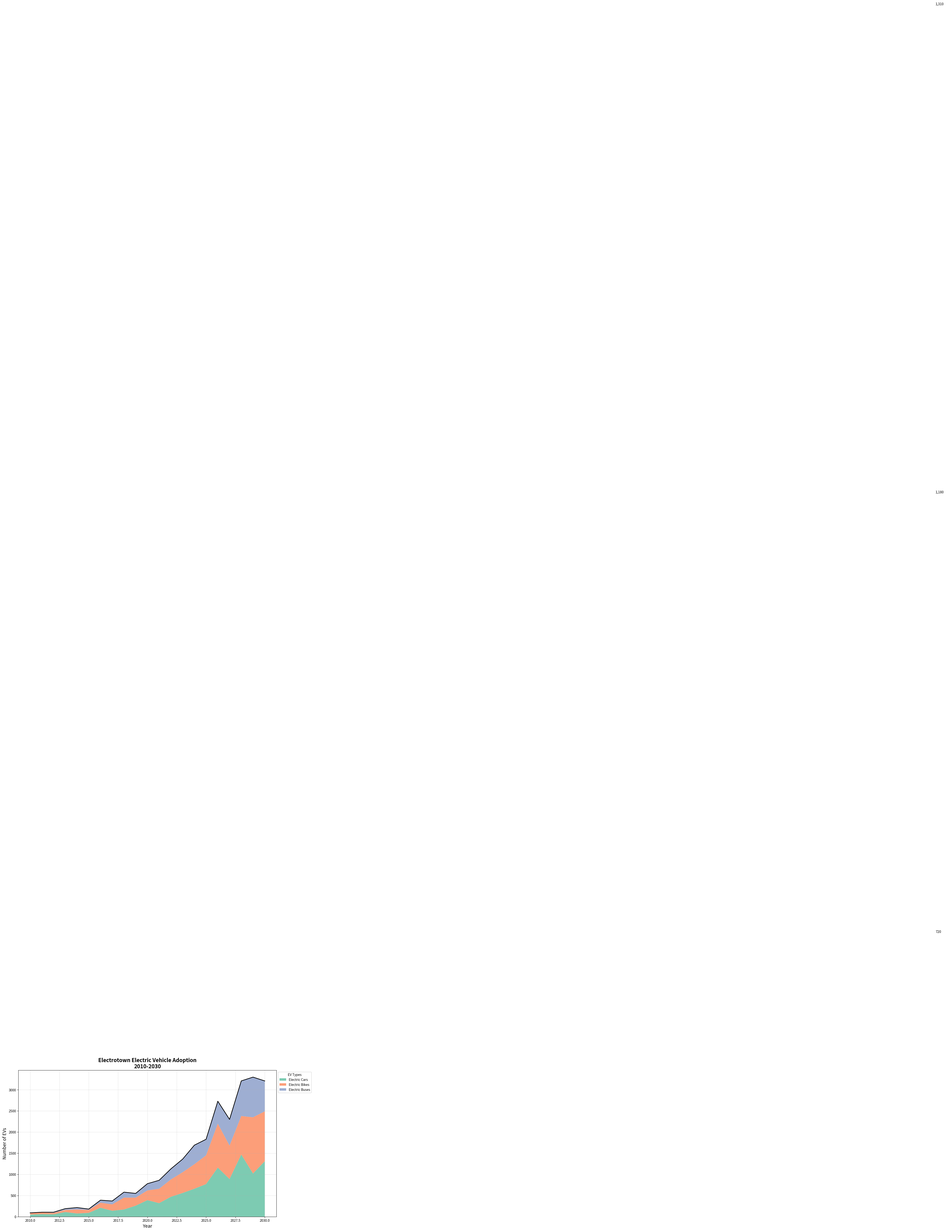

Source code (Python):
import matplotlib.pyplot as plt
import numpy as np

# Years from 2010 to 2030
years = np.arange(2010, 2031)

# Randomly altered data for EVs, preserving the structure
electric_cars = [50, 60, 55, 110, 75, 90, 210, 140, 170, 260, 390, 320, 470, 560, 660, 770, 1160, 890, 1470, 1020, 1310]
electric_bikes = [30, 40, 35, 50, 95, 70, 120, 150, 280, 190, 230, 340, 410, 490, 580, 680, 1040, 790, 910, 1330, 1180]
electric_buses = [10, 5, 15, 30, 45, 20, 60, 80, 130, 100, 160, 200, 250, 310, 450, 380, 530, 620, 830, 950, 720]

ev_data = np.vstack([electric_cars, electric_bikes, electric_buses])

fig, ax = plt.subplots(figsize=(14, 8))
ax.stackplot(years, ev_data, labels=['Electric Cars', 'Electric Bikes', 'Electric Buses'],
             colors=['#66c2a5', '#fc8d62', '#8da0cb'], alpha=0.85)

ax.set_title('Electrotown Electric Vehicle Adoption\n2010-2030', fontsize=16, fontweight='bold')
ax.set_xlabel('Year', fontsize=14)
ax.set_ylabel('Number of EVs', fontsize=14)
ax.grid(True, linestyle='--', alpha=0.5)
ax.legend(loc='upper left', title='EV Types', bbox_to_anchor=(1, 1))

total_evs = [sum(x) for x in zip(electric_cars, electric_bikes, electric_buses)]
ax.plot(years, total_evs, color='black', linewidth=2, label='Total EVs')

for idx, ev_count in enumerate([electric_cars, electric_bikes, electric_buses]):
    ax.annotate(f'{ev_count[-1]:,}', xy=(years[-1], sum(ev_data[:, -1])-sum(ev_data[:idx, -1])), 
                xytext=(years[-1]+0.5, sum(ev_data[:, -1])-sum(ev_data[:idx, -1])+50),
                textcoords='offset points', va='center', fontsize=10)

plt.tight_layout()
plt.show()
